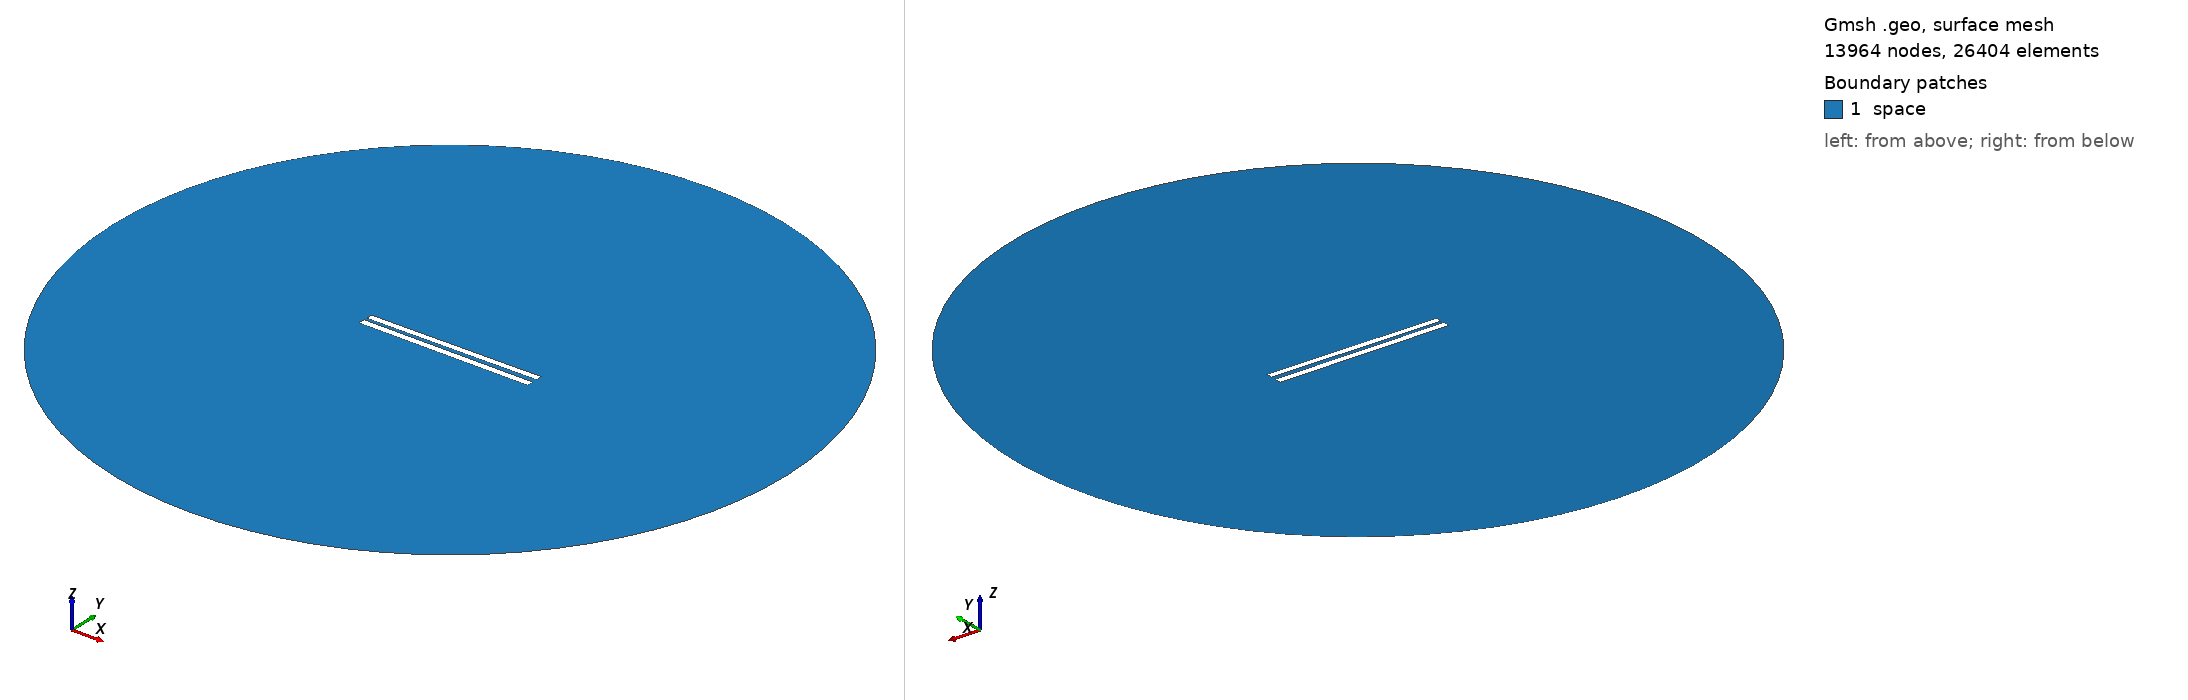

Gmsh geometry script, surface-meshed: 13964 nodes, 26404 surface elements. Boundary patches (legend numbers): 1 space. Left view from above one corner, right view from below the opposite corner. Legend entries are the model's physical surfaces. The drawing asked Gmsh for element sizes between 1% and 20% of the model's largest extent; the script's own settings can give other sizes.

=== 73.geo (drawn) ===
// Set the geometry kernel
SetFactory("OpenCASCADE");

//---------------------------------------
// Rectangles
//---------------------------------------

// Rectangle 1 (top)
Point(1) = {-49.9, 1.238888888888889, 0, 1.0};
Point(2) = {49.9, 1.238888888888889, 0, 1.0};
Point(3) = {49.9, 5.03888888888889, 0, 1.0};
Point(4) = {-49.9, 5.03888888888889, 0, 1.0};

Line(1) = {1, 2};
Line(2) = {2, 3};
Line(3) = {3, 4};
Line(4) = {4, 1};

Line Loop(1) = {1, 2, 3, 4};
Plane Surface(1) = {1};

Rotate { {0, 0, 1}, {0,  1.1388888888888888,  0}, 0.01 } {
  Surface{1};
}

// Rectangle 2 (bottom)
Point(5) = {-50,-1.1388888888888888, 0, 1.0};
Point(6) = { 50,-1.1388888888888888, 0, 1.0};
Point(7) = { 50,-5.138888888888889, 0, 1.0};
Point(8) = {-50,-5.138888888888889, 0, 1.0};

Line(5) = {5, 6};
Line(6) = {6, 7};
Line(7) = {7, 8};
Line(8) = {8, 5};

Line Loop(2) = {5, 6, 7, 8};
Plane Surface(2) = {2}; 


//---------------------------------------
// Circle
//---------------------------------------

// Define points
Point(9) = {0, 0, 0};        // Center
Point(10) = {200, 0, 0};     // Start point
Point(11) = {0, 200, 0};     // 90 degrees
Point(12) = {-200, 0, 0};    // 180 degrees
Point(13) = {0, -200, 0};    // 270 degrees

// Define circle arcs (each needs start, center, end)
Circle(9) = {10, 9, 11};
Circle(10) = {11, 9, 12};
Circle(11) = {12, 9, 13};
Circle(12) = {13, 9, 10};

// Define curve loop and surface if needed
Curve Loop(3) = {9, 10, 11, 12};
Surface(3) = {3};

// Subtract Rectangles from Circle
BooleanDifference{ Surface{3}; Delete; }{ Surface{1}; Surface{2}; Delete; }

//---------------------------------------
// Transfinite Lines and Surface
//---------------------------------------
r = 7;
Transfinite Line {1, 3} = 50*r Using Progression 1;
Transfinite Line {2, 4} = 2*r Using Progression 1;
Transfinite Line {5, 7} = 50*r Using Progression 1;
Transfinite Line {6, 8} = 2*r Using Progression 1;
Transfinite Line {9, 10, 11, 12} = 20 Using Progression 1;

//---------------------------------------
// Define Physical Groups
//---------------------------------------                

//--- Physical Curves
// Physical groups for boundaries
Physical Line("force_segment", 10) = {1};
Physical Line("upper_plate", 11) = {2, 3, 4};
Physical Line("lower_plate", 12) = {5, 6, 7, 8};
Physical Line("boundary", 20) = {9, 10, 11, 12};

//--- Physical Surfaces
Physical Surface("space", 30) = {3};

//---------------------------------------
// 6. Generate the Mesh
//---------------------------------------
Mesh 2;  // 2D mesh generation
